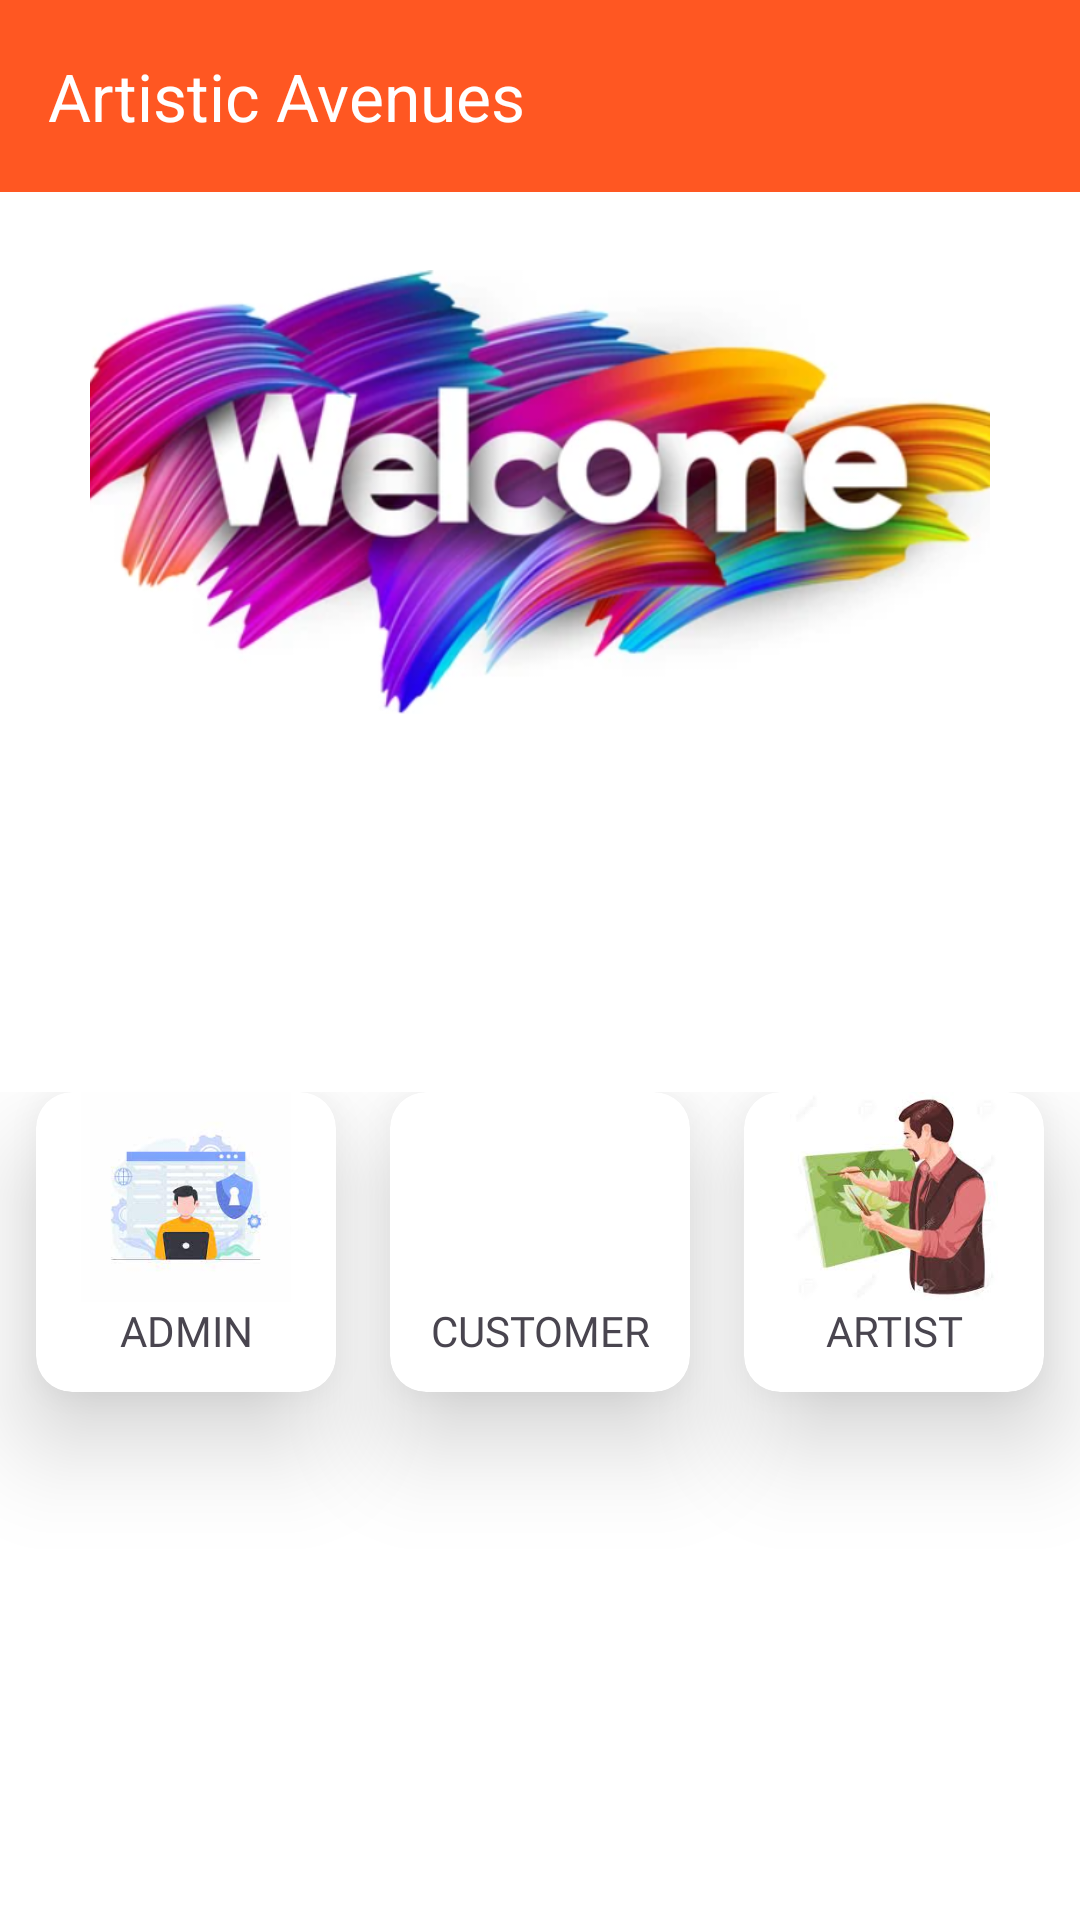

Write the Android layout XML for this screen, with the resource values it uses.
<!-- AndroidManifest.xml: application theme Theme.ArtisticAvenues -->
<!-- res/layout/activity_main.xml -->
<?xml version="1.0" encoding="utf-8"?>
<androidx.constraintlayout.widget.ConstraintLayout xmlns:android="http://schemas.android.com/apk/res/android"
    xmlns:app="http://schemas.android.com/apk/res-auto"
    xmlns:tools="http://schemas.android.com/tools"
    android:layout_width="match_parent"
    android:layout_height="match_parent"
    tools:context=".MainActivity">
    <LinearLayout
        android:layout_width="match_parent"
        android:layout_height="729dp"
        android:orientation="vertical"
        tools:layout_editor_absoluteX="1dp"
        tools:layout_editor_absoluteY="1dp"
        tools:ignore="MissingConstraints"
        android:background="@color/white">
    <com.google.android.material.appbar.AppBarLayout
        android:layout_width="match_parent"
        android:layout_height="wrap_content"
        tools:ignore="MissingConstraints">

        <androidx.appcompat.widget.Toolbar
            android:id="@+id/toolbar"
            android:layout_width="match_parent"
            android:layout_height="?attr/actionBarSize"
            android:background="@color/orange"
            app:title="@string/app_name"
            app:titleTextColor="@color/white"
            />

    </com.google.android.material.appbar.AppBarLayout>




        <ImageView
            android:id="@+id/imageView2"
            android:layout_width="300dp"
            android:layout_height="200dp"
            android:layout_marginBottom="100dp"
            app:srcCompat="@drawable/welcome1"
            android:layout_marginTop="0dp"
            android:layout_gravity="center"
            />

        <LinearLayout
            android:layout_width="match_parent"
            android:layout_height="match_parent"
            android:orientation="horizontal"
            android:gravity="center_horizontal"

            android:background="@color/white"

            >

            <androidx.cardview.widget.CardView
                android:id="@+id/admin"
                android:layout_width="100dp"
                android:layout_height="100dp"
                android:layout_marginRight="18dp"
                app:cardElevation="20dp"
                app:cardCornerRadius="12dp">

                <LinearLayout
                    android:layout_width="match_parent"
                    android:layout_height="match_parent"
                    android:orientation="vertical">

                    <ImageView
                        android:id="@+id/imageView10"
                        android:layout_width="match_parent"
                        android:layout_height="70dp"
                        app:srcCompat="@drawable/admin" />

                    <TextView
                        android:id="@+id/textView2"
                        android:layout_width="match_parent"
                        android:layout_height="wrap_content"
                        android:fontFamily="@font/muli_bold"
                        android:gravity="center_horizontal"
                        android:text="ADMIN" />
                </LinearLayout>
            </androidx.cardview.widget.CardView>

            <androidx.cardview.widget.CardView
                android:id="@+id/customer"
                android:layout_width="100dp"
                android:layout_height="100dp"
                android:layout_marginRight="18dp"
                app:cardElevation="20dp"
                app:cardCornerRadius="12dp">

                <LinearLayout
                    android:layout_width="match_parent"
                    android:layout_height="match_parent"
                    android:orientation="vertical">

                    <ImageView
                        android:id="@+id/imageView11"
                        android:layout_width="match_parent"
                        android:layout_height="70dp"
                        app:srcCompat="@drawable/customer" />

                    <TextView
                        android:id="@+id/textView3"
                        android:layout_width="match_parent"
                        android:layout_height="wrap_content"
                        android:fontFamily="@font/muli_bold"
                        android:gravity="center_horizontal"
                        android:text="CUSTOMER" />
                </LinearLayout>
            </androidx.cardview.widget.CardView>

            <androidx.cardview.widget.CardView
                android:id="@+id/owner"
                android:layout_width="100dp"
                android:layout_height="100dp"
                android:layout_marginRight="0dp"
                app:cardElevation="20dp"
                app:cardCornerRadius="12dp">

                <LinearLayout
                    android:layout_width="match_parent"
                    android:layout_height="match_parent"
                    android:orientation="vertical">

                    <ImageView
                        android:id="@+id/imageView12"
                        android:layout_width="match_parent"
                        android:layout_height="70dp"
                        app:srcCompat="@drawable/artist" />

                    <TextView
                        android:id="@+id/textView4"
                        android:layout_width="match_parent"
                        android:layout_height="wrap_content"
                        android:fontFamily="@font/muli_bold"
                        android:gravity="center_horizontal"
                        android:text="ARTIST" />
                </LinearLayout>
            </androidx.cardview.widget.CardView>
        </LinearLayout>

    </LinearLayout>
</androidx.constraintlayout.widget.ConstraintLayout>
<!-- resources referenced by this layout -->
<resources>
  <color name="orange">#FF5722</color>
  <color name="white">#FFFFFFFF</color>
  <!-- drawable admin: jpg bitmap (drawable, 4085 bytes) -->
  <!-- drawable artist: jpg bitmap (drawable, 6211 bytes) -->
  <!-- drawable welcome1: png bitmap (drawable, 277743 bytes) -->
  <string name="app_name">Artistic Avenues</string>
  <style name="Theme.ArtisticAvenues" parent="Base.Theme.ArtisticAvenues" />
  <style name="Base.Theme.ArtisticAvenues" parent="Theme.Material3.DayNight.NoActionBar">
          
          
      </style>
</resources>
